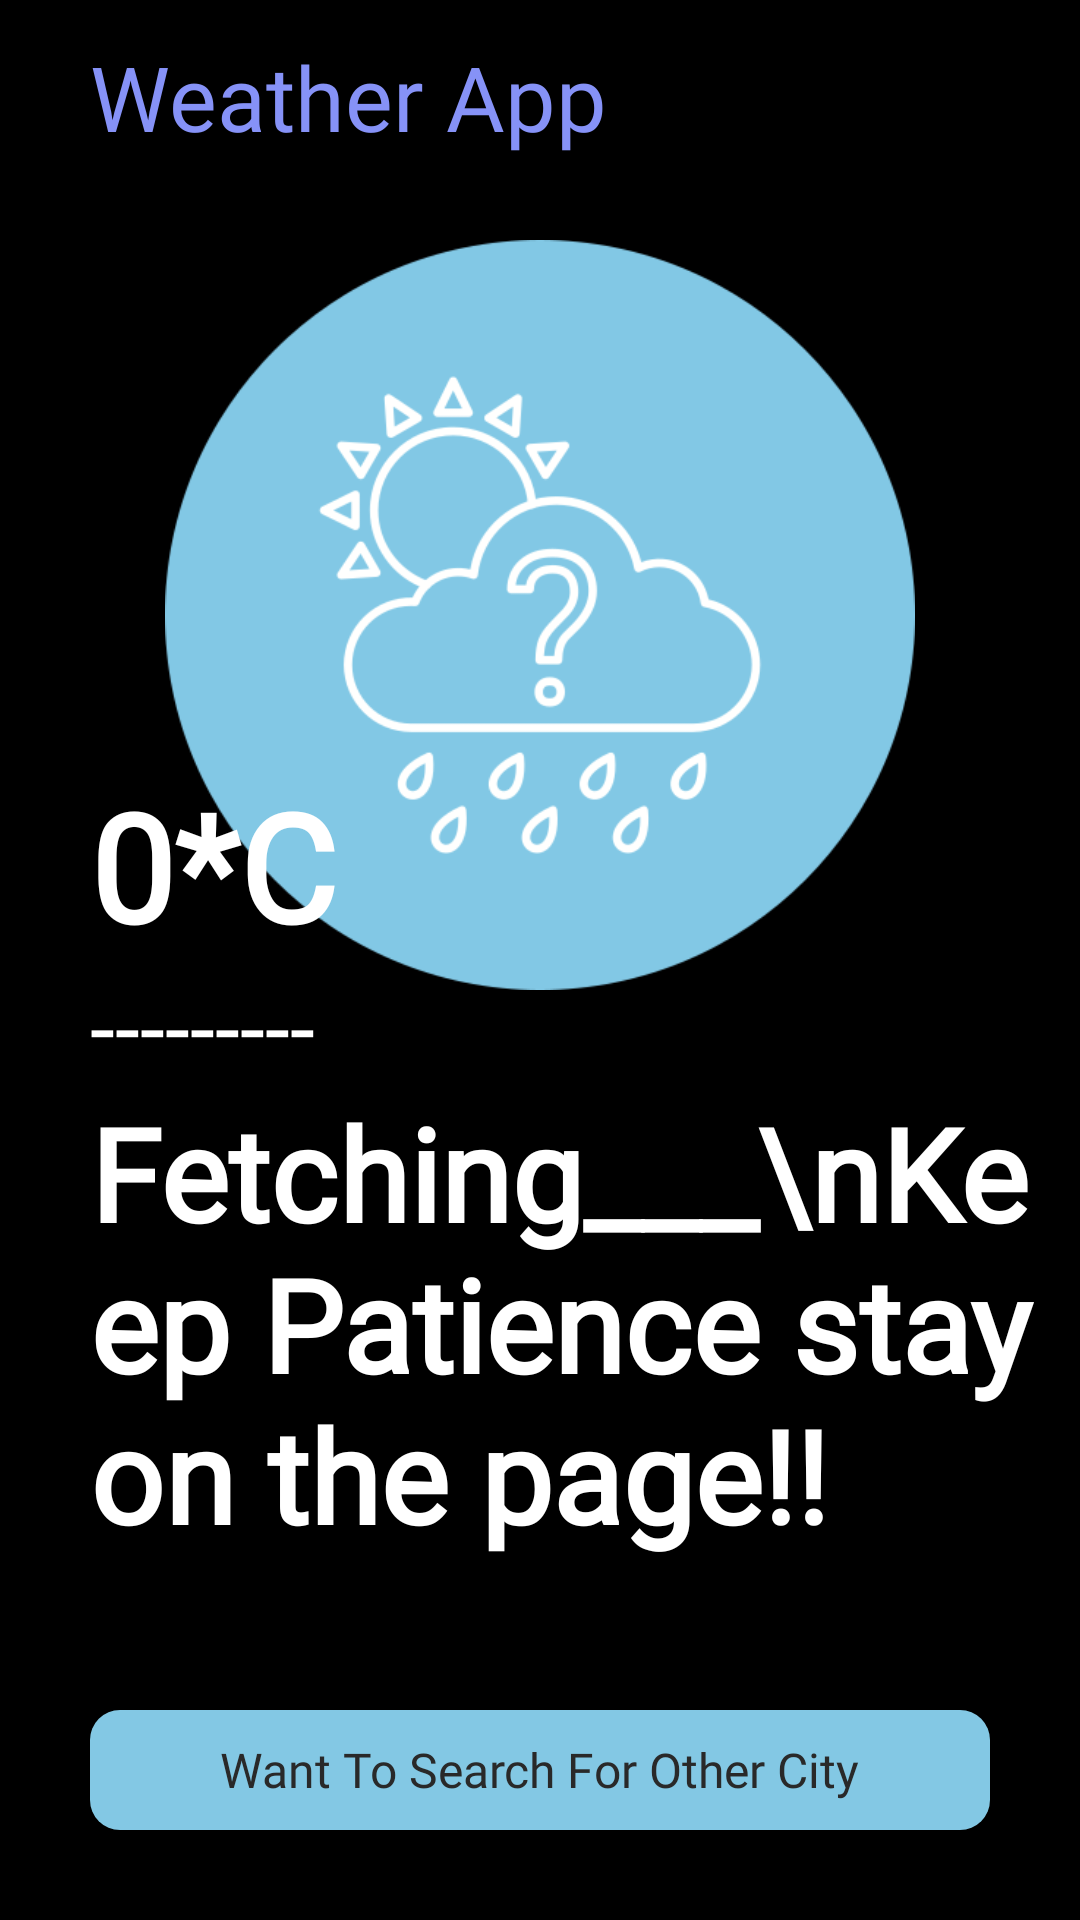

Reconstruct the res/layout file that produces this screen, plus the resources it refers to.
<!-- AndroidManifest.xml: application theme Theme.PathBase -->
<!-- res/layout/fragment_weather.xml -->
<?xml version="1.0" encoding="utf-8"?>
<RelativeLayout xmlns:android="http://schemas.android.com/apk/res/android"
    xmlns:app="http://schemas.android.com/apk/res-auto"
    xmlns:tools="http://schemas.android.com/tools"
    android:layout_width="match_parent"
    android:layout_height="match_parent"
    android:background="@color/black"
    tools:context=".Views.Fragments.WeatherFragment">

    <TextView
        android:layout_width="wrap_content"
        android:layout_height="wrap_content"
        android:id="@+id/title_view"
        android:text="Weather App"
        android:textColor="@color/lavender"
        android:textSize="30dp"
        android:fontFamily="@font/ubuntu_bold"
        android:layout_marginHorizontal="30dp"
        android:layout_marginTop="12dp"
        android:layout_marginBottom="10dp"/>

    <ImageView
        android:layout_width="match_parent"
        android:layout_height="250dp"
        android:id="@+id/weatherIcon"
        android:src="@drawable/finding"
        android:layout_marginTop="80dp">

    </ImageView>


    <LinearLayout
        android:layout_width="match_parent"
        android:layout_height="wrap_content"
        android:layout_marginBottom="50dp"
        android:orientation="vertical"
        android:layout_above="@id/cityFinder">

        <TextView
            android:layout_width="wrap_content"
            android:layout_height="wrap_content"
            android:id="@+id/temperature"
            android:paddingStart="30dp"
            android:textSize="50sp"
            android:textStyle="bold"
            android:textColor="#ffffff"
            android:text="0*C"
            android:fontFamily="@font/ubuntu_bold">

        </TextView>
        <TextView
            android:layout_width="match_parent"
            android:layout_height="wrap_content"
            android:id="@+id/weatherCondition"
            android:textSize="30sp"
            android:textColor="#ffffff"
            android:text="---------"
            android:fontFamily="@font/ubuntu_medium"
            android:paddingStart="30sp">

        </TextView>
        <TextView
            android:layout_width="match_parent"
            android:layout_height="wrap_content"
            android:id="@+id/cityName"
            android:textStyle="bold"
            android:textSize="43sp"
            android:text="Fetching___\nKeep Patience stay on the page!!"
            android:fontFamily="@font/afacad_semibold"
            android:paddingStart="30sp"
            android:textColor="#ffffff">

        </TextView>

    </LinearLayout>


    <RelativeLayout
        android:id="@+id/cityFinder"
        android:layout_width="match_parent"
        android:layout_height="40dp"
        android:layout_alignParentBottom="true"
        android:layout_centerInParent="true"
        android:layout_marginLeft="30dp"
        android:layout_marginRight="30dp"
        android:layout_marginBottom="30dp"
        android:background="@drawable/buttondesign">

        <TextView
            android:layout_width="wrap_content"
            android:layout_height="wrap_content"
            android:layout_centerInParent="true"
            android:text="Want To Search For Other City"
            android:fontFamily="@font/ubuntu_bold"
            android:textColor="@color/grey"
            android:textSize="16sp" />

    </RelativeLayout>

</RelativeLayout>
<!-- resources referenced by this layout -->
<resources>
  <color name="black">#FF000000</color>
  <color name="grey">#292929</color>
  <color name="lavender">#8692f7</color>
  <!-- drawable buttondesign (drawable) -->
  <?xml version="1.0" encoding="utf-8"?>
  <shape xmlns:android="http://schemas.android.com/apk/res/android"
      android:shape="rectangle"
      >
      <corners android:radius="10dp"
          >
  
      </corners>
      <solid android:color="#83c8e4"></solid>
  </shape>
  <!-- drawable finding: png bitmap (drawable, 36906 bytes) -->
  <style name="Theme.PathBase" parent="Theme.MaterialComponents.DayNight.NoActionBar">
          <item name="colorPrimary">@color/lavender</item>
          <item name="colorPrimaryVariant">@color/lavender</item>
          <item name="colorOnPrimary">@color/white</item>
          <item name="android:statusBarColor">?attr/colorPrimaryVariant</item>
          <item name="textAppearanceBody1">@style/TextAppearance.AppCompat.Body1</item>
          <item name="android:textColorPrimary">@android:color/white</item>
          <item name="colorControlNormal">@android:color/white</item>
      </style>
  <color name="white">#FFFFFFFF</color>
</resources>
